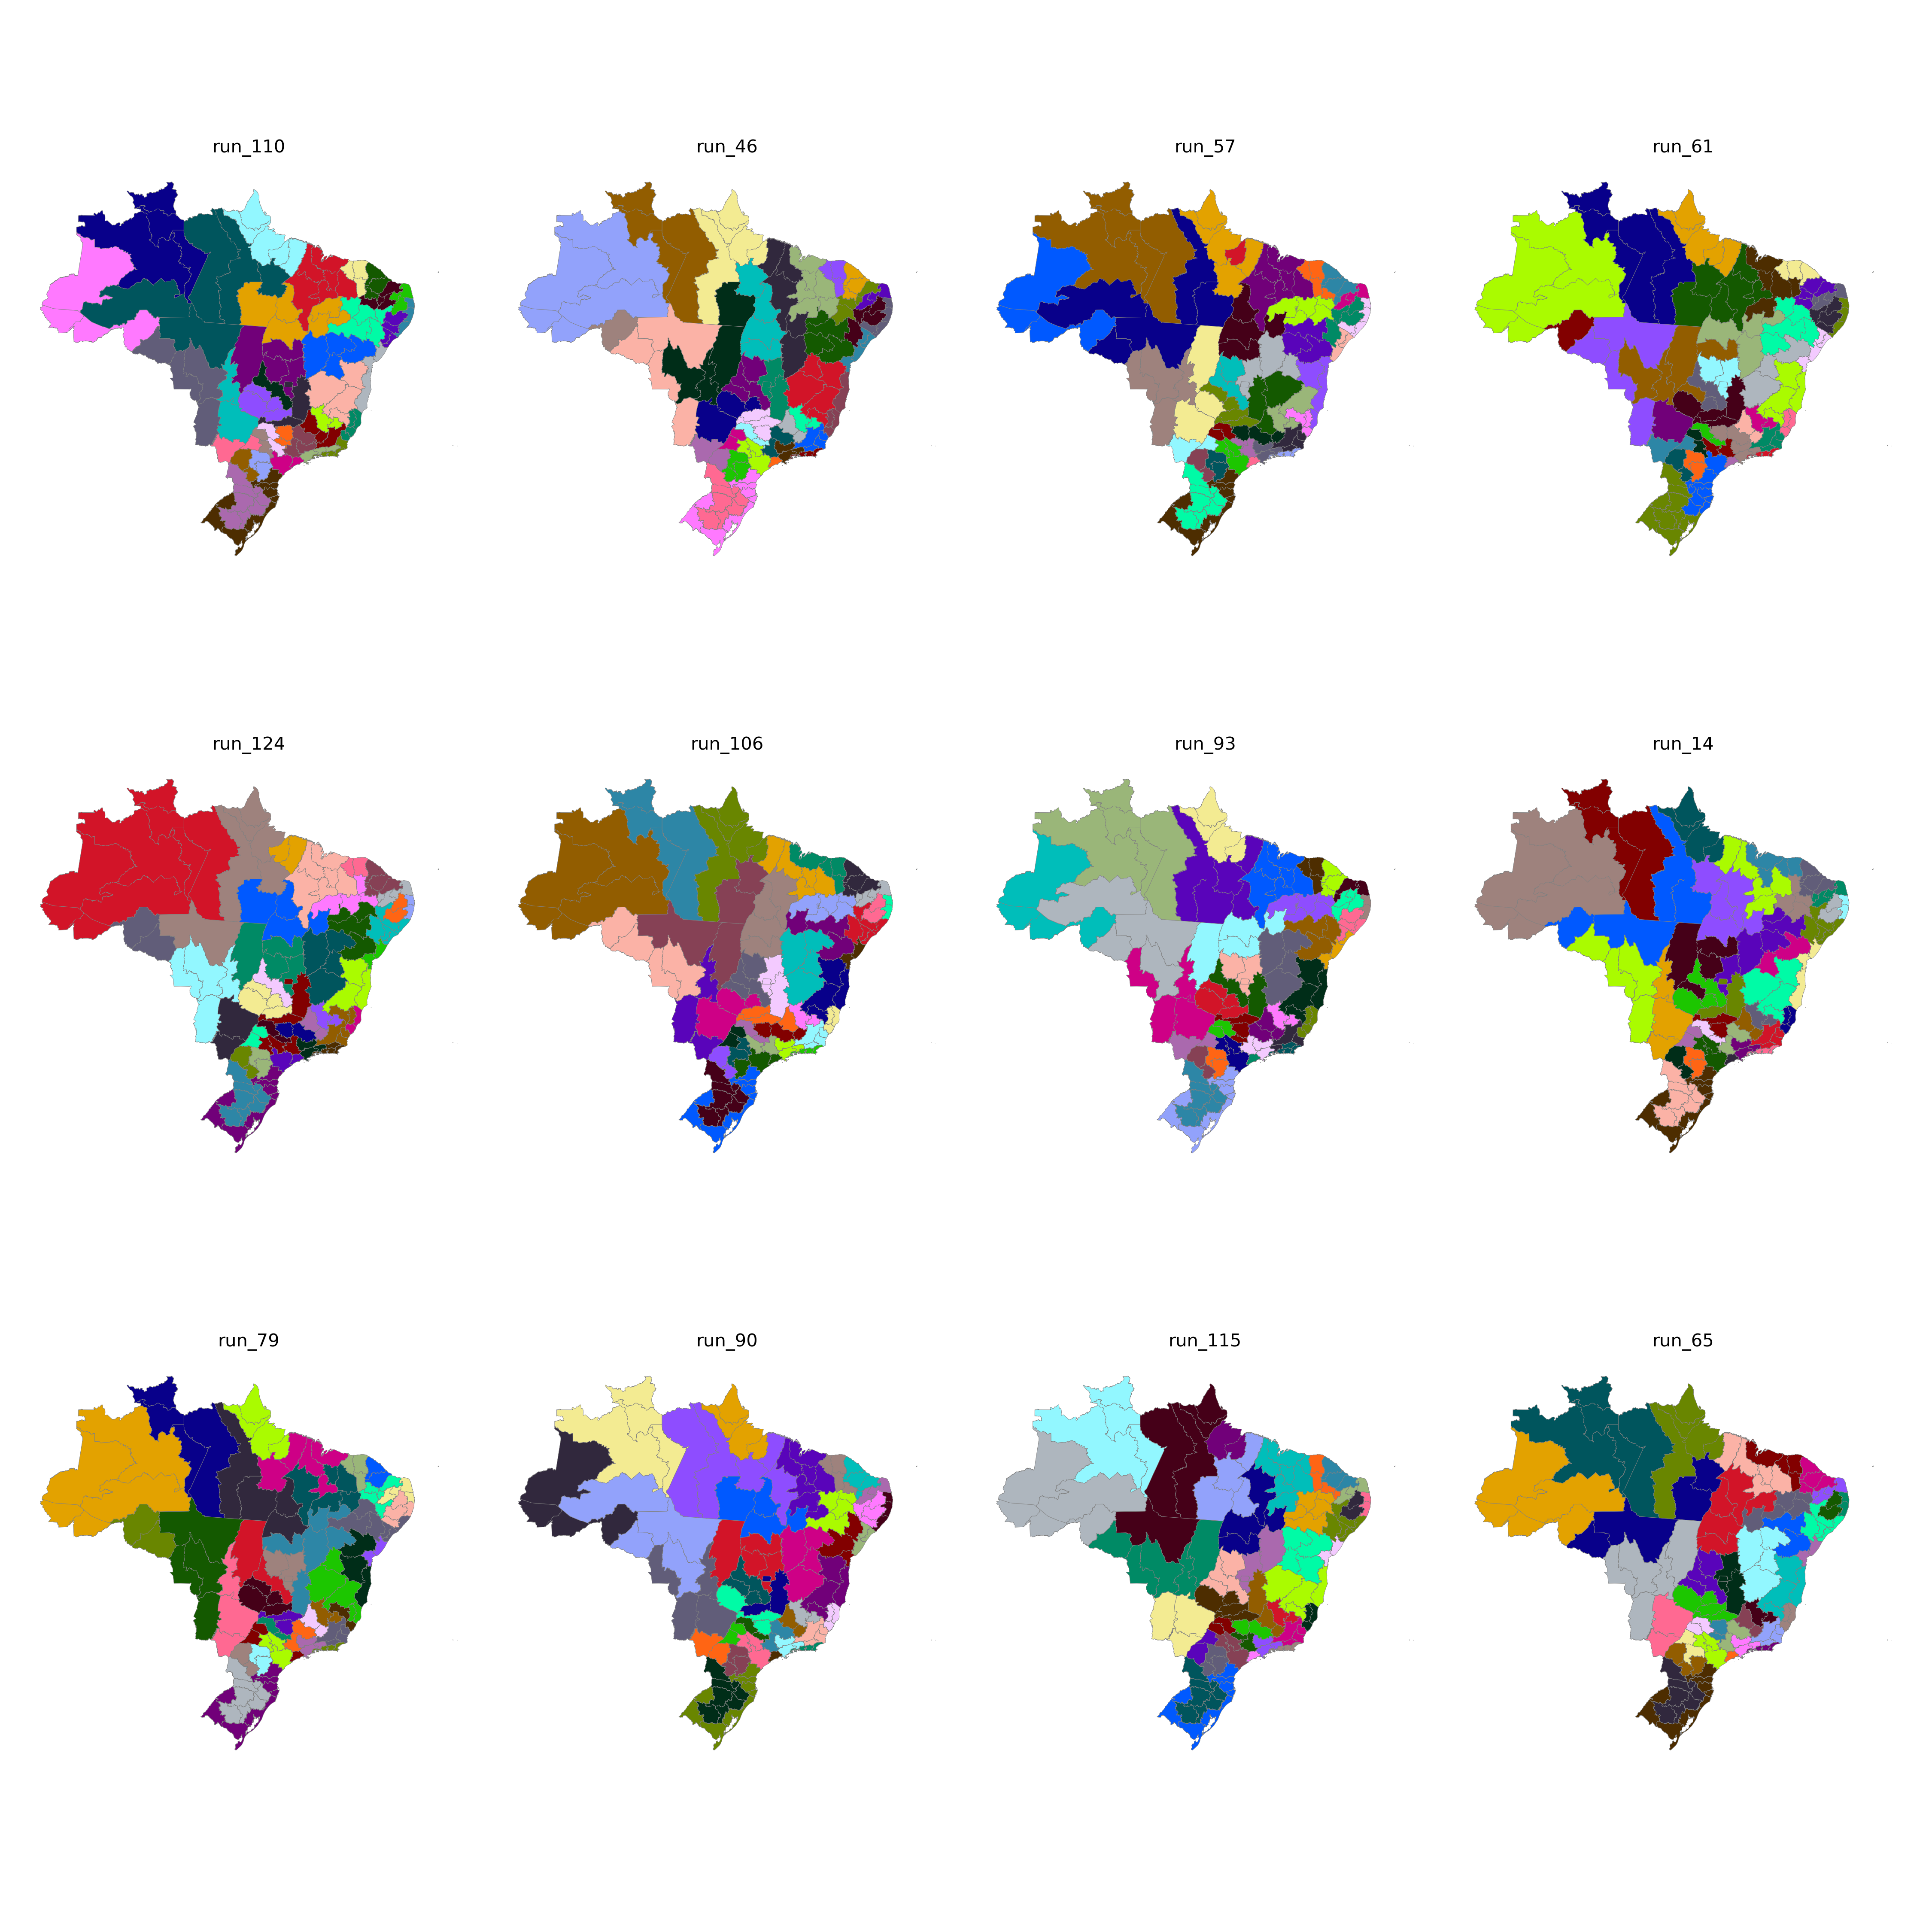

The data file committed next to this chart (first rows):
CD_RGINT, cluster
1101, 33
1102, 34
1201, 33
1202, 33
1301, 15
1302, 33
1303, 33
1304, 15
1401, 15
1402, 15
1501, 14
1502, 16
1503, 13
1504, 13
1505, 15
1506, 14
1507, 14
1601, 14
1602, 14
1701, 17
1702, 17
1703, 28
2101, 11
2102, 16
2103, 11
2104, 16
2105, 17
2201, 16
2202, 11
2203, 20
2204, 17
2205, 17
2206, 16
2301, 7
2302, 7
2303, 7
2304, 20
2305, 20
2306, 11
2401, 19
2402, 10
2403, 19
2501, 10
2502, 10
2503, 10
2504, 19
2601, 8
2602, 9
2603, 9
2604, 20
2701, 8
2702, 9
2801, 8
2802, 8
2901, 8
2902, 8
2903, 26
2904, 26
2905, 28
2906, 28
... 73 more rows
